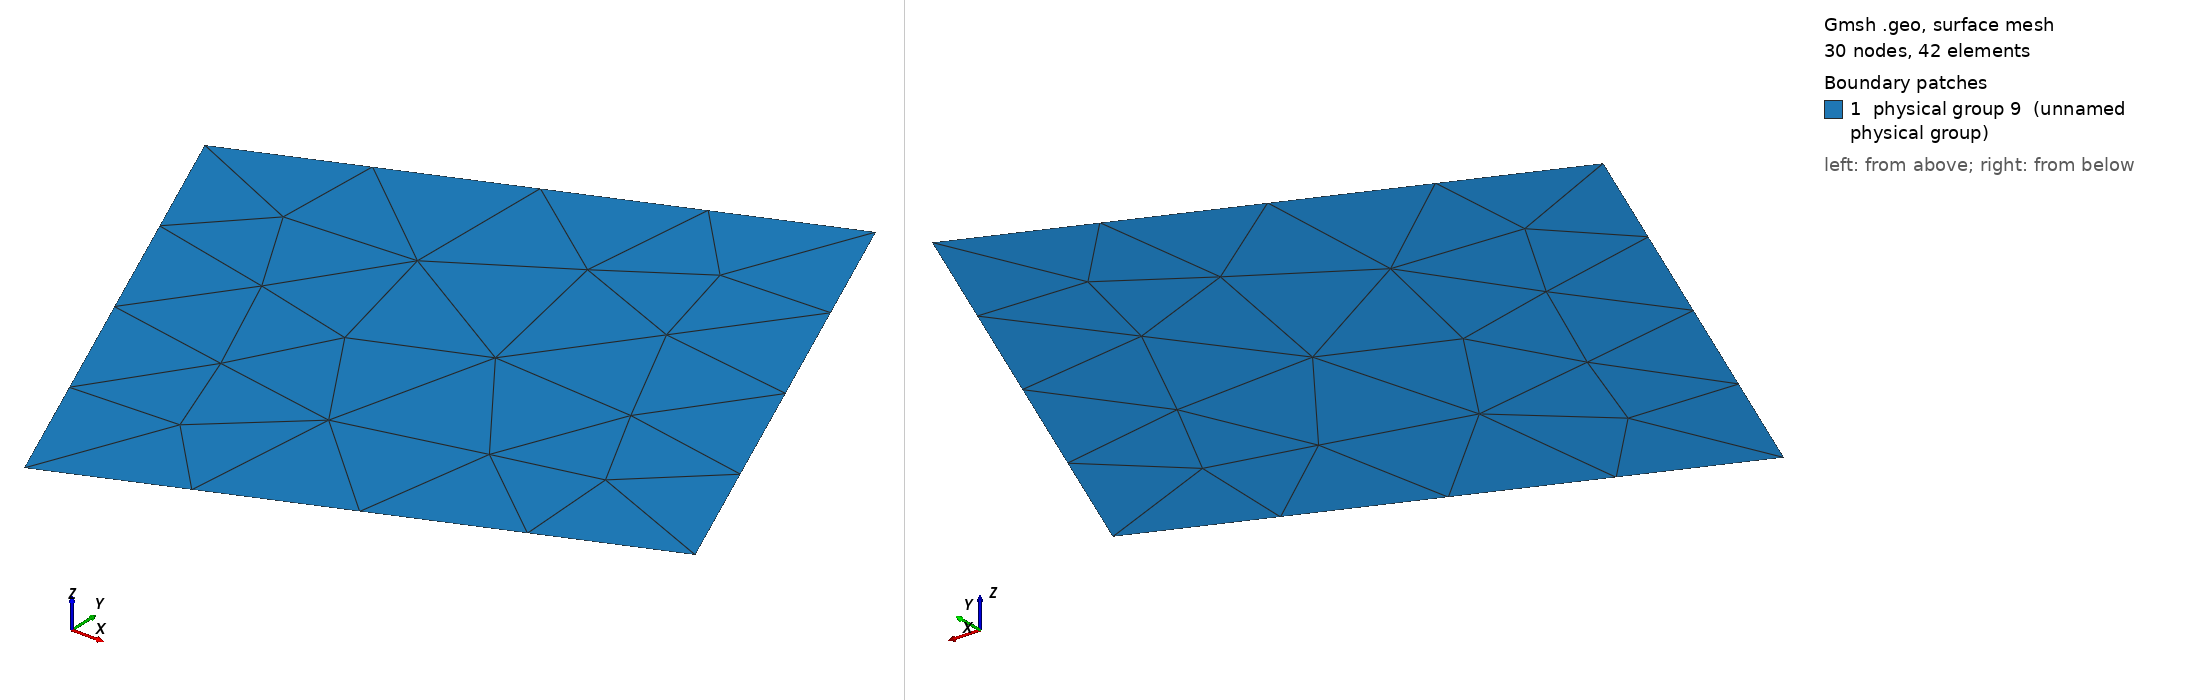

Gmsh geometry script, surface-meshed: 30 nodes, 42 surface elements. Boundary patches (legend numbers): 1 physical group 9 (unnamed physical group). Left view from above one corner, right view from below the opposite corner. Legend entries are the model's physical surfaces. The drawing asked Gmsh for element sizes between 1% and 20% of the model's largest extent; the script's own settings can give other sizes.

=== BenchTwophase15_2.geo (drawn) ===
cl1 = 1;
Point(1) = {-0.2706, -0.6533, 0, cl1};
Point(2) = {0.6533, -0.2706, 0, cl1};
Point(3) = {0.2706, 0.6533, 0, cl1};
Point(4) = {-0.6533, 0.2706, 0, cl1};
Line(1) = {1, 2};
Line(2) = {2, 3};
Line(3) = {3, 4};
Line(4) = {4, 1};
Line Loop(6) = {1, 2, 3, 4};
Plane Surface(6) = {6};
Physical Point(7) = {1, 2, 3, 4};
Physical Line(8) = {1, 2, 3, 4};
Physical Surface(9) = {6};
